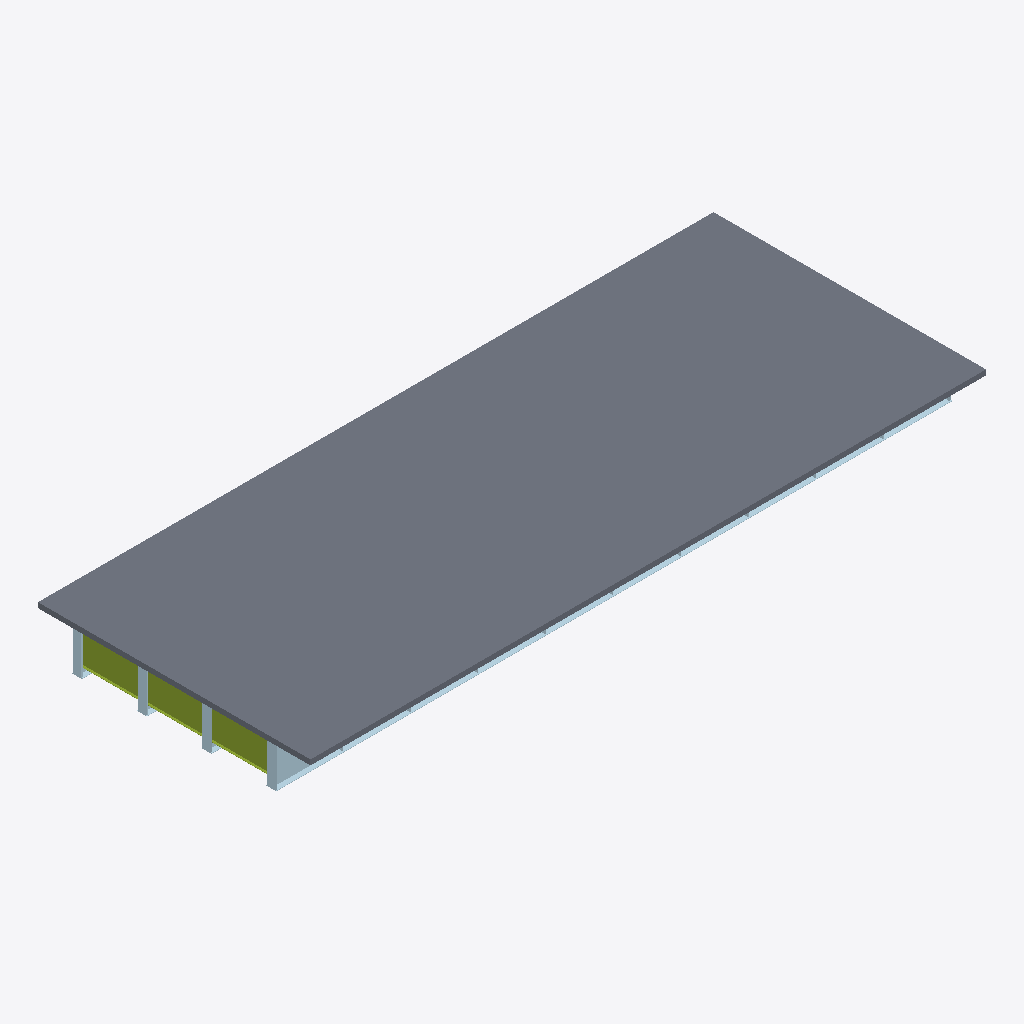
Isometric view of an IFC building model (IFC-SPF (STEP), schema IFC4, length unit metre), seen from the south-west, elements coloured by IFC class: 18 plates (pale blue), 3 members (olive), 1 slab (grey).
Extent 30.0 m × 12.1 m × 2.0 m (x, y, z). Storeys (1): Superstructure at 0.00 m. Elements (231): 116 IfcPlate, 114 IfcMember, 1 IfcSlab.

HEADER;
FILE_DESCRIPTION(('ViewDefinition [CoordinationView]'),'2;1');
FILE_NAME('','2026-06-10T15:52:03',(''),(''),'IfcOpenShell 0.8.0','IfcOpenShell 0.8.0','');
FILE_SCHEMA(('IFC4'));
ENDSEC;
DATA;
#15=IFCPROJECT('0Rff91cCX9oQrkH9cu75od',#9,'Osdag Plate Girder Bridge',$,$,$,$,(#3),#14);
#21=IFCSITE('3_fSiFdUH23PSdeZFWGzgB',#9,'Default Site',$,$,#20,$,$,$,$,$,$,$,$);
#23=IFCBUILDING('296DBtVpv3qwcNhsl7h6$T',#9,'Bridge Structure',$,$,#22,$,$,$,$,$,$);
#25=IFCBUILDINGSTOREY('3EqznXoSb2thQb8HrWWVs9',#9,'Superstructure',$,$,#24,$,$,$,$);
#5942=IFCSLAB('3PIutIVtX60QybAFx4as2c',#9,'Deck Slab',$,$,#5941,#5940,$,$);
#98=IFCPLATE('0iEDqegRL5398yW2jD7T0D',#9,'Bottom Flange 1',$,$,#97,#96,$,$);
#2922=IFCMEMBER('1VxRR77E14c8aNA6jXOt3W',#9,'End Diaphragm',$,$,#2921,#2920,$,$);
#2974=IFCMEMBER('3QEC$ilDP2gvLJPwJFCUka',#9,'End Diaphragm',$,$,#2973,#2972,$,$);
#2948=IFCMEMBER('3UIAtbdqb5kgNHF7FvulPW',#9,'End Diaphragm',$,$,#2947,#2946,$,$);
#46=IFCPLATE('0cb6JWrm19QQWQWbN8ngcc',#9,'Girder Web 1',$,$,#45,#44,$,$);
#828=IFCPLATE('3EoOOFZMD1ovutOdgNMfbc',#9,'End Stiffener 1',$,$,#827,#826,$,$);
#2754=IFCPLATE('1bfQ6OJMr6mBO59s1LB45j',#9,'End Stiffener 4',$,$,#2753,#2752,$,$);
#804=IFCPLATE('0QEl1JhOP3eQSWou832$sj',#9,'End Stiffener 1',$,$,#803,#802,$,$);
#1446=IFCPLATE('14vUzMxMjBPvaDRZRh1tPw',#9,'End Stiffener 2',$,$,#1445,#1444,$,$);
#1470=IFCPLATE('3zAZllZd569gf5DpswBVn4',#9,'End Stiffener 2',$,$,#1469,#1468,$,$);
#2112=IFCPLATE('2$p6Vt9oP9lfDdkItmJx6h',#9,'End Stiffener 3',$,$,#2111,#2110,$,$);
#2088=IFCPLATE('2tH$42Awz6PgOpImTVGb_7',#9,'End Stiffener 3',$,$,#2087,#2086,$,$);
#2730=IFCPLATE('3awotyxSH3GgjV$VOHzSB1',#9,'End Stiffener 4',$,$,#2729,#2728,$,$);
#2208=IFCPLATE('376ZlEYU94lPR3XGJK42Z6',#9,'End Stiffener 3',$,$,#2207,#2206,$,$);
#123=IFCPLATE('1l6zghV_593Qy5pPac61AB',#9,'Girder Web 2',$,$,#122,#121,$,$);
#175=IFCPLATE('333m0ZciH8wf_pMFAhzubX',#9,'Bottom Flange 2',$,$,#174,#173,$,$);
#329=IFCPLATE('2oWDcUgw94nRxjF8fLWena',#9,'Bottom Flange 4',$,$,#328,#327,$,$);
#252=IFCPLATE('2H_YJo0sn9mhxEA$26I2a_',#9,'Bottom Flange 3',$,$,#251,#250,$,$);
#924=IFCPLATE('0GerLKHTn2Afj5Sq$F8_UP',#9,'End Stiffener 1',$,$,#923,#922,$,$);
#1566=IFCPLATE('0Mp6nFUa5FqhZxfZCDWaqB',#9,'End Stiffener 2',$,$,#1565,#1564,$,$);
#2850=IFCPLATE('2jungPcp9E8880v6G2vlcb',#9,'End Stiffener 4',$,$,#2849,#2848,$,$);
ENDSEC;
